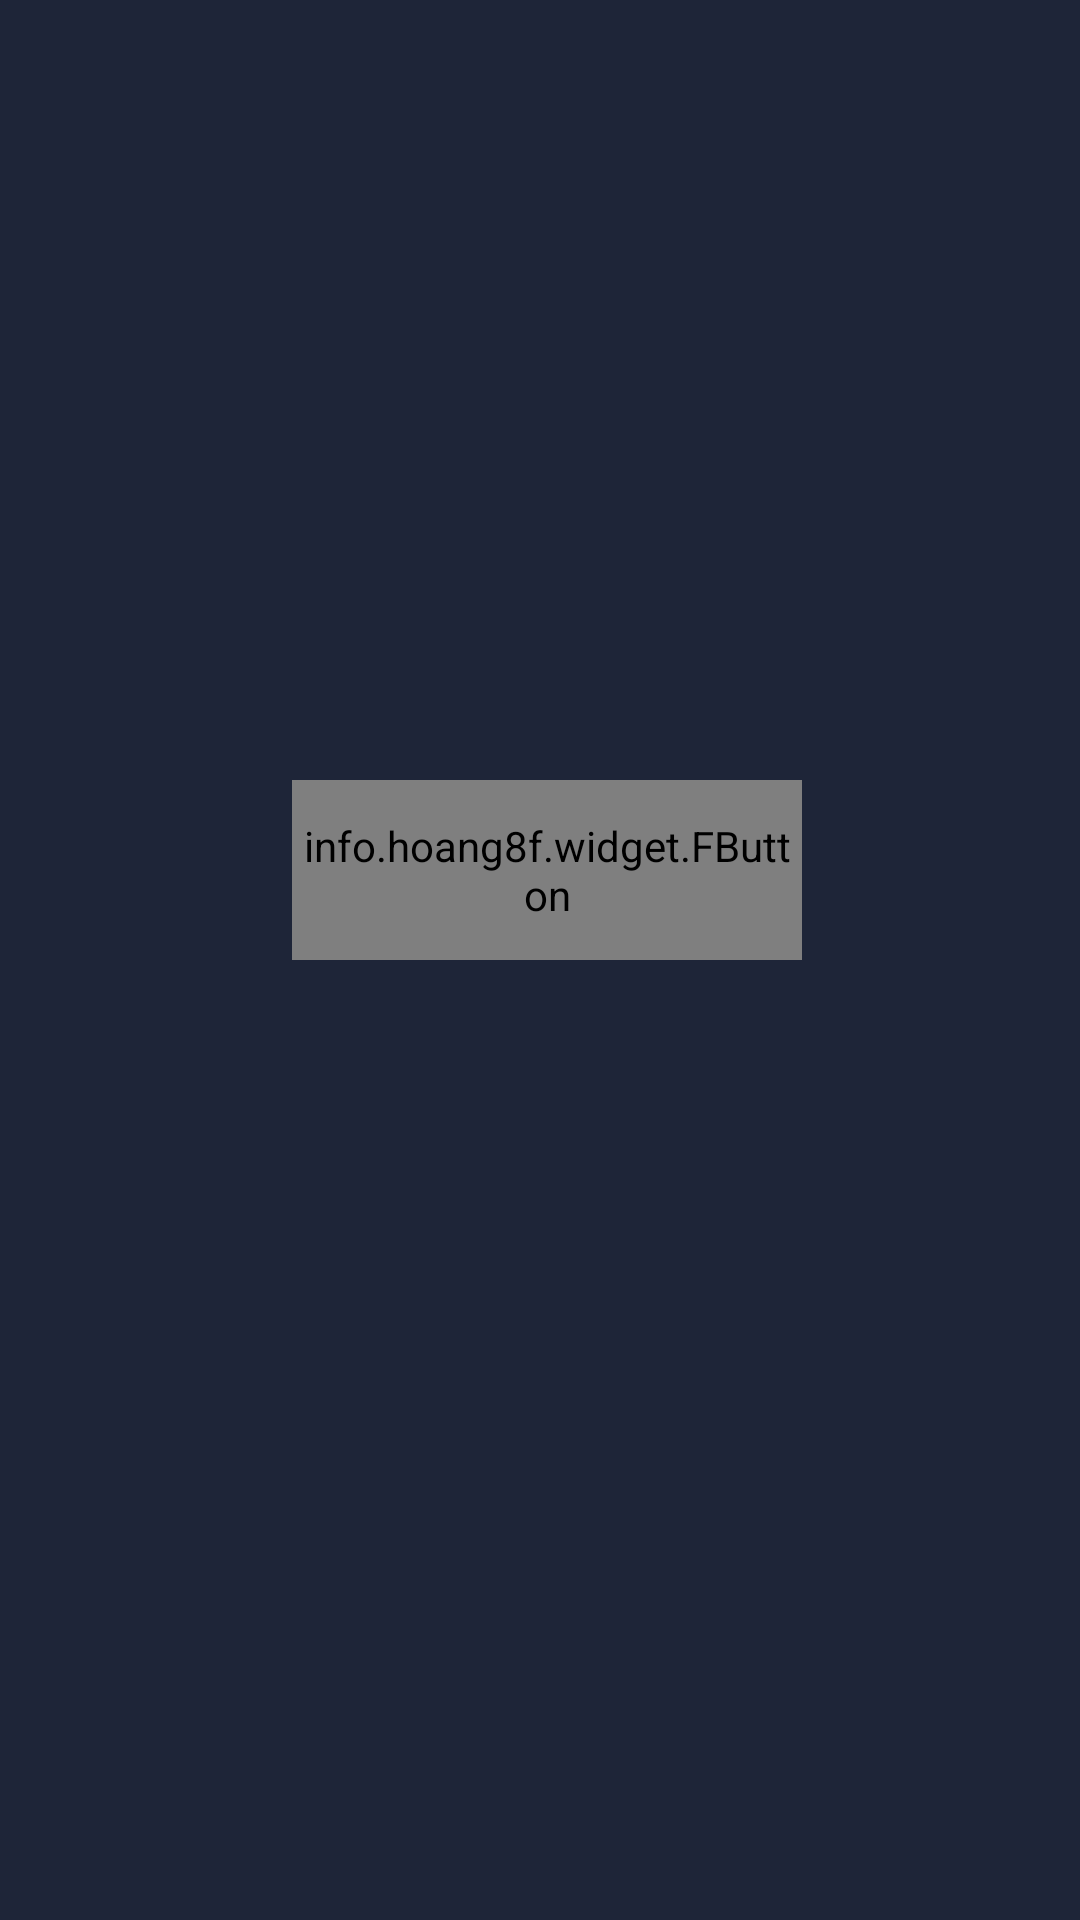

This screen was rendered from an Android layout file. Write that file and the resources it references.
<!-- AndroidManifest.xml: application theme AppTheme -->
<!-- res/layout/content_main.xml -->
<?xml version="1.0" encoding="utf-8"?>
<RelativeLayout xmlns:android="http://schemas.android.com/apk/res/android"
    xmlns:app="http://schemas.android.com/apk/res-auto"
    xmlns:tools="http://schemas.android.com/tools"
    android:layout_width="match_parent"
    android:layout_height="match_parent"
    xmlns:fbutton="http://schemas.android.com/apk/res-auto"
    app:layout_behavior="@string/appbar_scrolling_view_behavior"
    tools:context="com.exm.vamsipriya.mathstest.MainActivity"
    tools:showIn="@layout/activity_main">



    <RelativeLayout
        android:layout_width="match_parent"
        android:layout_height="match_parent"
        android:background="#1E2538"
        android:gravity="center" >

        <info.hoang8f.widget.FButton
            android:id="@+id/start_btn"
            android:layout_width="170dp"
            android:layout_height="60dp"
            android:layout_marginLeft="10dp"
            android:layout_marginRight="5dp"
            android:layout_weight="1"
            android:layout_marginTop="-60dp"
            android:gravity="center"
            android:minHeight="@dimen/demo_button_min_height"
            android:minWidth="110dp"
            android:textSize="20sp"
            android:text="Start game"
            android:textColor="@android:color/white"
            fbutton:buttonColor="@color/fbutton_color_carrot"
            fbutton:shadowEnabled="true" />








    </RelativeLayout>

    <TextView
        android:id="@+id/textView2"
        android:layout_width="match_parent"
        android:layout_height="wrap_content"
        android:layout_alignParentTop="true"
        android:layout_centerHorizontal="true"
        android:layout_marginTop="64dp"
        android:textColor="#ffffff"
        android:gravity="center"
        android:textStyle="bold"
        android:textSize="25sp"/>


</RelativeLayout>
<!-- res/layout/activity_main.xml (included above) -->
<?xml version="1.0" encoding="utf-8"?>
<android.support.design.widget.CoordinatorLayout xmlns:android="http://schemas.android.com/apk/res/android"
    xmlns:app="http://schemas.android.com/apk/res-auto"
    xmlns:tools="http://schemas.android.com/tools"
    android:layout_width="match_parent"
    android:layout_height="match_parent"
    android:fitsSystemWindows="true"
    tools:context="com.exm.vamsipriya.mathstest.MainActivity">

    <android.support.design.widget.AppBarLayout
        android:layout_width="match_parent"
        android:layout_height="wrap_content"
        android:theme="@style/AppTheme.AppBarOverlay">

        <android.support.v7.widget.Toolbar
            android:id="@+id/toolbar"
            android:layout_width="match_parent"
            android:layout_height="?attr/actionBarSize"
            android:background="?attr/colorPrimary"
            app:popupTheme="@style/AppTheme.PopupOverlay" />

    </android.support.design.widget.AppBarLayout>

    <include layout="@layout/content_main" />


</android.support.design.widget.CoordinatorLayout>
<!-- resources referenced by this layout -->
<resources>
  <dimen name="demo_button_min_height">50dp</dimen>
  <style name="AppTheme.AppBarOverlay" parent="ThemeOverlay.AppCompat.Dark.ActionBar" />
  <style name="AppTheme.PopupOverlay" parent="ThemeOverlay.AppCompat.Light" />
  <style name="AppTheme" parent="Theme.AppCompat.Light.DarkActionBar">
          
          <item name="colorPrimary">@color/colorPrimary</item>
          <item name="colorPrimaryDark">@color/colorPrimaryDark</item>
          <item name="colorAccent">@color/colorAccent</item>
      </style>
  <!-- not gathered from this repository: default colours our renderer supplied (Android Studio template values) -->
  <color name="colorPrimary">#FF6200EE</color>
  <color name="colorPrimaryDark">#FF3700B3</color>
  <color name="colorAccent">#FF03DAC5</color>
</resources>
